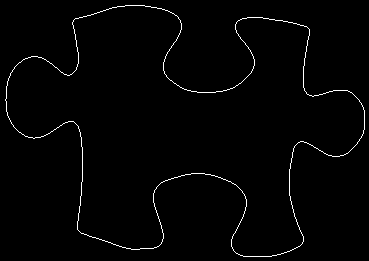

Values plotted in this chart, from the file beside it:
74, 19
75, 18
76, 18
77, 18
78, 18
79, 17
80, 17
81, 17
82, 17
83, 16
84, 16
85, 16
86, 16
87, 15
88, 15
89, 15
90, 15
91, 14
92, 14
93, 14
94, 13
95, 13
96, 13
97, 12
98, 12
99, 12
100, 11
101, 11
102, 11
103, 10
104, 10
105, 10
106, 9
107, 9
108, 9
109, 8
110, 8
111, 8
112, 7
113, 7
114, 7
115, 7
116, 7
117, 6
118, 6
119, 6
120, 6
121, 6
122, 6
123, 6
124, 6
125, 5
126, 5
127, 5
128, 5
129, 5
130, 5
131, 5
132, 5
133, 5
134, 5
... 1,323 more rows
